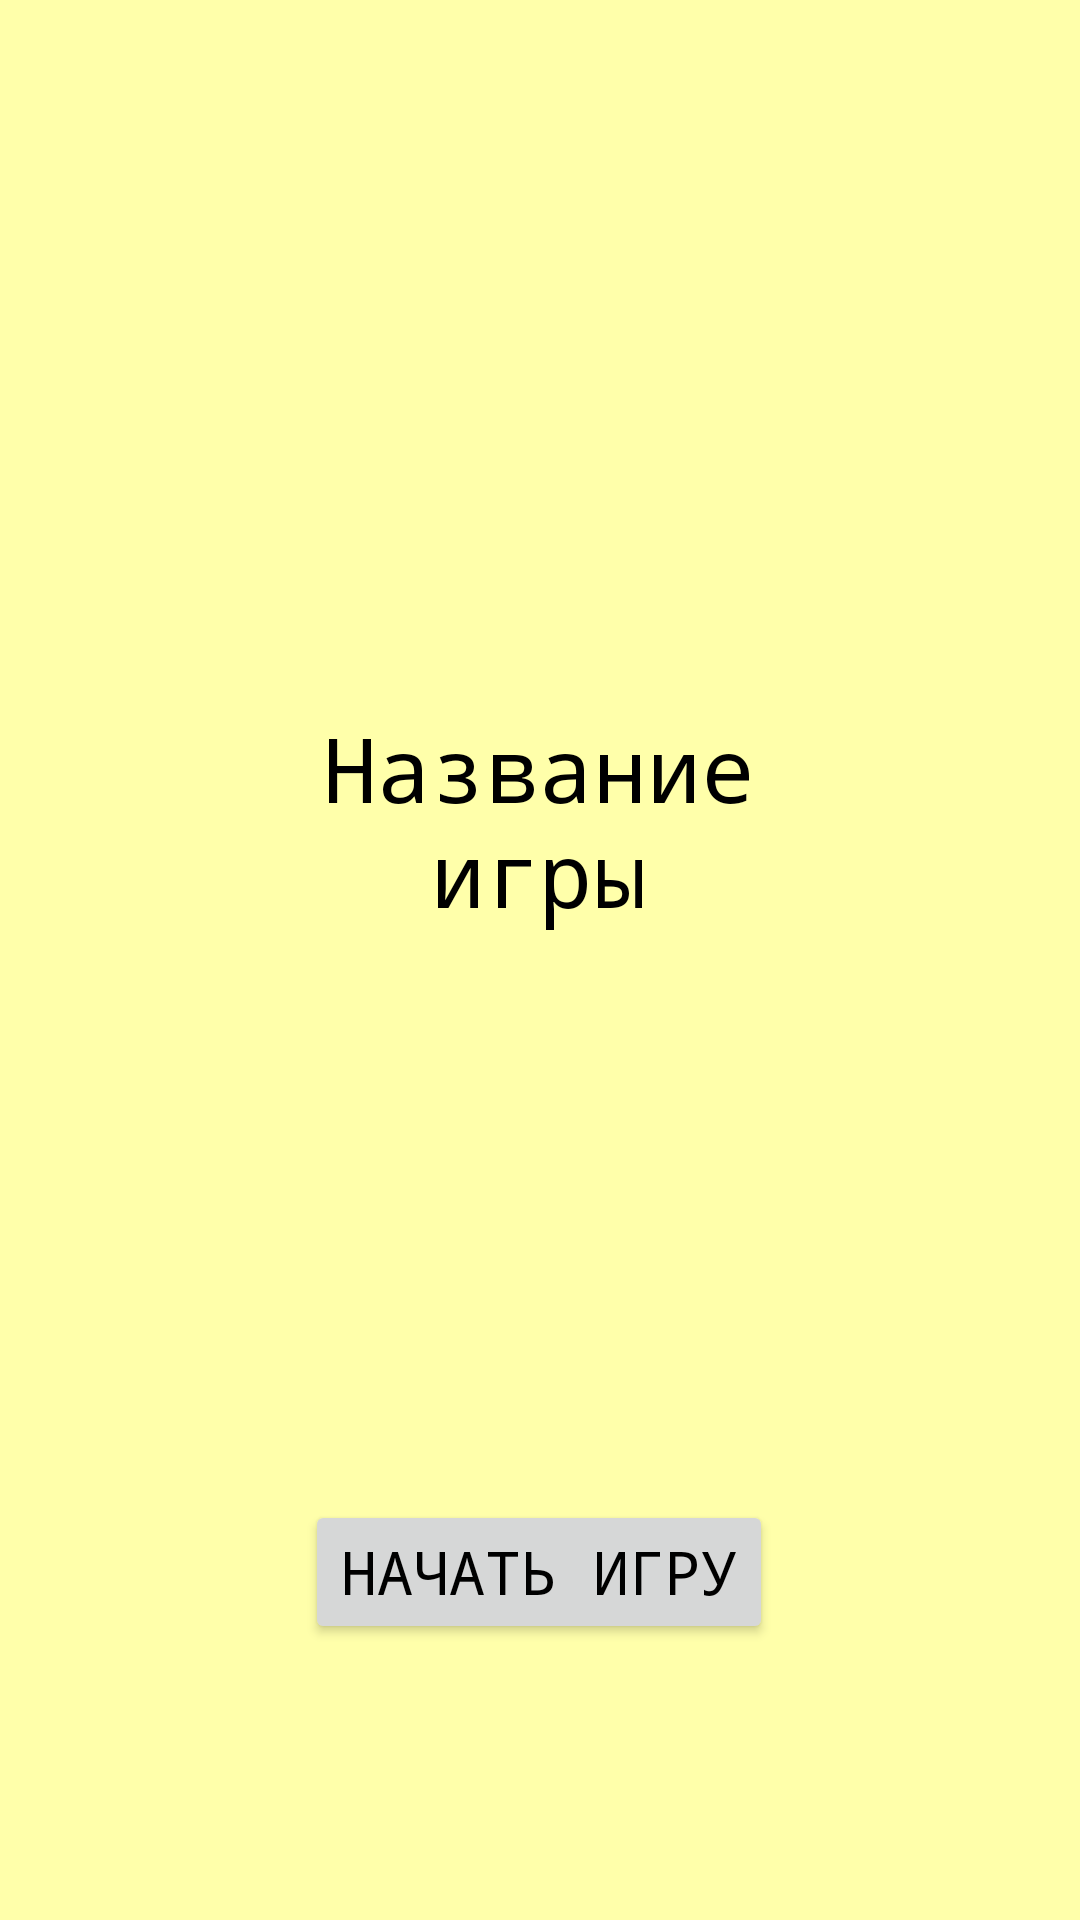

This screen was rendered from an Android layout file. Write that file and the resources it references.
<!-- AndroidManifest.xml: application theme AppTheme -->
<!-- res/layout/activity_main.xml -->
<?xml version="1.0" encoding="utf-8"?>
<androidx.constraintlayout.widget.ConstraintLayout xmlns:android="http://schemas.android.com/apk/res/android"
    xmlns:app="http://schemas.android.com/apk/res-auto"
    xmlns:tools="http://schemas.android.com/tools"
    android:layout_width="match_parent"
    android:layout_height="match_parent"
    tools:context=".MainActivity">

    <TextView
        android:id="@+id/textView"
        style="@style/TextStyleMain"
        android:layout_width="208dp"
        android:layout_height="117dp"
        android:layout_marginTop="88dp"
        android:text="@string/game_name"
        app:layout_constraintBottom_toTopOf="@+id/button"
        app:layout_constraintEnd_toEndOf="parent"
        app:layout_constraintHorizontal_bias="0.497"
        app:layout_constraintStart_toStartOf="parent"
        app:layout_constraintTop_toTopOf="parent" />

    <Button
        android:id="@+id/button"
        style="@style/TextStyleOther"
        android:layout_width="wrap_content"
        android:layout_height="wrap_content"
        android:layout_marginBottom="92dp"
        android:onClick="start"
        android:text="@string/start_game"
        app:layout_constraintBottom_toBottomOf="parent"
        app:layout_constraintEnd_toEndOf="parent"
        app:layout_constraintHorizontal_bias="0.498"
        app:layout_constraintStart_toStartOf="parent" />
</androidx.constraintlayout.widget.ConstraintLayout>
<!-- resources referenced by this layout -->
<resources>
  <string name="game_name">Название игры</string>
  <string name="start_game">Начать игру</string>
  <style name="TextStyleMain">
          
          <item name="android:textColor">#000</item>
          <item name="android:textSize">30sp</item>
          <item name="android:typeface">monospace</item>
          <item name="android:textAlignment">center</item>
      </style>
  <style name="TextStyleOther">
          
          <item name="android:textColor">#000</item>
          <item name="android:textSize">20sp</item>
          <item name="android:typeface">monospace</item>
      </style>
  <style name="AppTheme" parent="Theme.AppCompat.Light.DarkActionBar">
          
          <item name="colorPrimary">@color/colorPrimary</item>
          <item name="colorPrimaryDark">@color/colorPrimaryDark</item>
          <item name="colorAccent">@color/colorAccent</item>
          <item name="android:background">#ffa</item>
      </style>
  <!-- not gathered from this repository: default colours our renderer supplied (Android Studio template values) -->
  <color name="colorPrimary">#FF6200EE</color>
  <color name="colorPrimaryDark">#FF3700B3</color>
  <color name="colorAccent">#FF03DAC5</color>
</resources>
